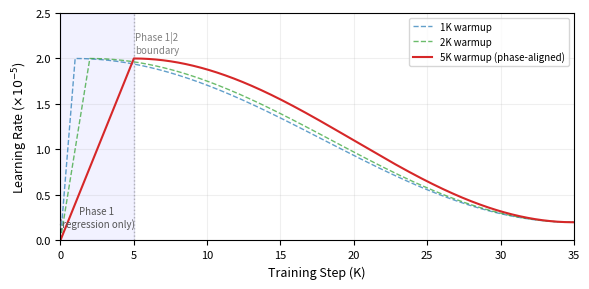

Write the Python code that produced this figure. (Note: this script raises an exception after producing the figure.)
"""Generate learning rate schedule figure showing phase alignment."""
import matplotlib
matplotlib.use('Agg')
import matplotlib.pyplot as plt
import numpy as np

fig, ax = plt.subplots(1, 1, figsize=(6, 3))

# Cosine LR schedule parameters
total_steps = 35000
base_lr = 2e-5
min_lr_ratio = 0.1
min_lr = base_lr * min_lr_ratio

steps = np.arange(0, total_steps + 1)

# Different warmup durations
warmup_configs = [
    (1000, '#1f77b4', '1K warmup', '--', 0.7),
    (2000, '#2ca02c', '2K warmup', '--', 0.7),
    (5000, '#d62728', '5K warmup (phase-aligned)', '-', 1.0),
]

for warmup, color, label, ls, alpha in warmup_configs:
    lrs = []
    for s in steps:
        if s < warmup:
            lr = base_lr * s / warmup
        else:
            progress = (s - warmup) / (total_steps - warmup)
            lr = min_lr + 0.5 * (base_lr - min_lr) * (1 + np.cos(np.pi * progress))
        lrs.append(lr)
    ax.plot(steps / 1000, np.array(lrs) * 1e5, color=color, label=label,
            linestyle=ls, alpha=alpha, linewidth=1.5 if ls == '-' else 1.0)

# Mark Phase 1 / Phase 2 boundary
ax.axvline(x=5.0, color='gray', linestyle=':', alpha=0.5, linewidth=1)
ax.text(5.1, 2.3, 'Phase 1|2\nboundary', fontsize=7, color='gray', va='top')

# Shade Phase 1
ax.axvspan(0, 5, alpha=0.05, color='blue')
ax.text(2.5, 0.15, 'Phase 1\n(regression only)', fontsize=7, ha='center',
        color='#555555', style='italic')

ax.set_xlabel('Training Step (K)', fontsize=9)
ax.set_ylabel('Learning Rate ($\\times 10^{-5}$)', fontsize=9)
ax.legend(fontsize=7, loc='upper right')
ax.set_xlim(0, 35)
ax.set_ylim(0, 2.5)
ax.tick_params(labelsize=8)
ax.grid(True, alpha=0.2)

plt.tight_layout()
plt.savefig('figures/lr_schedule.pdf', dpi=150, bbox_inches='tight')
print("Saved figures/lr_schedule.pdf")
